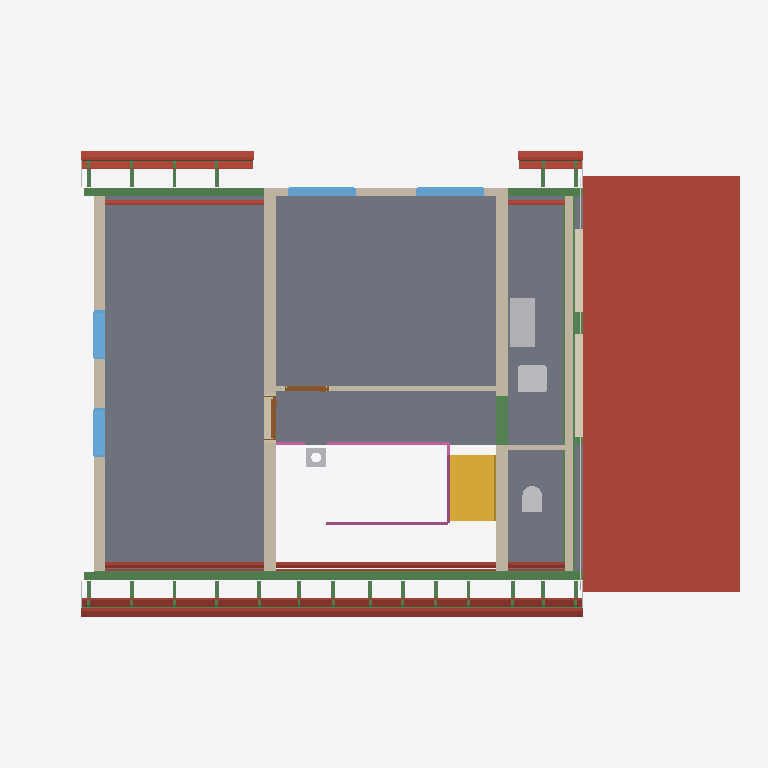
Plan cut of the same IFC building model at storey 'Upper floor' (level 3.15 m, cut at 4.54 m), seen from above with north up, elements coloured by IFC class: 36 beams (green), 24 roofs (red-brown), 7 slabs (grey), 7 walls (beige), 6 other elements (light grey), 4 windows (light blue), 3 railings (pink), 2 coverings (cream), 2 doors (brown), 1 stair (yellow). Cut surfaces are drawn darker.
Extent 14.5 m × 9.5 m × 11.7 m (x, y, z). Storeys (18): Foundations at -3.15 m; Basement at -2.50 m; Ground floor at 0.00 m; Facades at 0.00 m; Upper floor at 3.15 m; Roof - -1: Thermal insulation under rafters at 3.15 m; Roof - -2: Vapour barrier at 3.15 m; Roof - -3: Gypsum plasterboard at 3.15 m; Roof - 0: Rafters at 3.15 m; Roof - 0a: Collar ties at 3.15 m; Roof - +1: MDF at 3.15 m; Roof - +2: Underlay at 3.15 m; Roof - +3: Counter-battens at 3.15 m; Roof - +4: Tile battens at 3.15 m; Roof - +5: Tiles at 3.15 m; Roof - +6: Windows at 3.15 m. Elements (510): 294 IfcBeam, 65 IfcSlab, 44 IfcWall, 25 IfcFooting, 22 IfcCovering, 17 IfcFurniture, 12 IfcWindow, 11 IfcBuildingElementProxy, 7 IfcDoor, 5 IfcSanitaryTerminal, 4 IfcRailing, 3 IfcStair.

HEADER;
FILE_DESCRIPTION(('ViewDefinition[DesignTransferView]'),'2;1');
FILE_NAME('/dev/null','2026-11-05T07:06:40+01:00',(''),(''),'IfcOpenShell 0.8.5','IfcOpenShell 0.8.5','Nobody');
FILE_SCHEMA(('IFC4'));
ENDSEC;
DATA;
#1=IFCPROJECT('2PrjfiW9963gPLDWpBgHSw',$,'My house',$,$,$,$,(#10,#15),#5);
#19=IFCSITE('2niaGRt09DTve5VlymkpRJ',$,'Site',$,$,#27,$,$,$,$,$,$,$,$);
#20=IFCBUILDING('05DL8JMnPFtgVC9UKVaCFZ',$,'My house',$,$,#32,$,$,$,$,$,$);
#33=IFCBUILDINGSTOREY('375DgIwML7qf68l_D8eWuG',$,'Foundations',$,$,#39,$,$,$,-3.15);
#40=IFCBUILDINGSTOREY('1N0umgo_HCJ8eklA8vxGb5',$,'Basement',$,$,#45,$,$,$,-2.5);
#46=IFCBUILDINGSTOREY('1DKfTRANf1GwBAKbxKWb4T',$,'Ground floor',$,$,#51,$,$,$,0.0);
#52=IFCBUILDINGSTOREY('0r04J3TaT5yABW7dl0lgsY',$,'Upper floor',$,$,#57,$,$,$,3.145);
#16990=IFCBUILDINGSTOREY('35aaVNxCL3kAyb6Po7n20q',$,'Roof - -1: Thermal insulation under rafters','Visibility container for Thermal insulation under rafters','ROOF_LAYER',#16995,$,$,$,3.145);
#16996=IFCBUILDINGSTOREY('2P4sz2EWH9DQjUsBdiTLQ0',$,'Roof - -2: Vapour barrier','Visibility container for Vapour barrier','ROOF_LAYER',#17001,$,$,$,3.145);
#17002=IFCBUILDINGSTOREY('0CRMM1FlfCFffS53rlaIE9',$,'Roof - -3: Gypsum plasterboard','Visibility container for Gypsum plasterboard','ROOF_LAYER',#17007,$,$,$,3.145);
#17008=IFCBUILDINGSTOREY('3xyEGeW2DDUBslBAa5Qioy',$,'Roof - 0: Rafters','Visibility container for Rafters','ROOF_LAYER',#17013,$,$,$,3.145);
#17014=IFCBUILDINGSTOREY('2kToxp0SnCwead_SHtPfHf',$,'Roof - 0a: Collar ties','Visibility container for Collar ties','ROOF_LAYER',#17019,$,$,$,3.145);
#17020=IFCBUILDINGSTOREY('22cBVNrpnFsvEodZjMlqJi',$,'Roof - +1: MDF','Visibility container for MDF','ROOF_LAYER',#17025,$,$,$,3.145);
#17026=IFCBUILDINGSTOREY('0JKLxyRIX05QMkb4osKOOQ',$,'Roof - +2: Underlay','Visibility container for Roofing underlay','ROOF_LAYER',#17031,$,$,$,3.145);
#17032=IFCBUILDINGSTOREY('3eelfc4GXFVwEscF5rXgVM',$,'Roof - +3: Counter-battens','Visibility container for Counter-battens','ROOF_LAYER',#17037,$,$,$,3.145);
#17038=IFCBUILDINGSTOREY('1PbC3Akl52pBmoDViF54ZN',$,'Roof - +4: Tile battens','Visibility container for Tile battens','ROOF_LAYER',#17043,$,$,$,3.145);
#17044=IFCBUILDINGSTOREY('3wm29FFTvCnfWryZCFKawQ',$,'Roof - +5: Tiles','Visibility container for Roof tiles','ROOF_LAYER',#17049,$,$,$,3.145);
#17050=IFCBUILDINGSTOREY('2Io6Yd5iD14P9yHbYxSo72',$,'Roof - +6: Windows','Visibility container for Roof windows','ROOF_LAYER',#17055,$,$,$,3.145);
#17056=IFCBUILDINGSTOREY('1fuG1yoPH8vQjaObUNh3cv',$,'Roof - Eave siding','Visibility container for Eave siding','ROOF_LAYER',#17061,$,$,$,3.145);
#17062=IFCBUILDINGSTOREY('3VtZY0SjP2iAYs65c1j13r',$,'Roof - Sloped siding','Visibility container for Sloped siding','ROOF_LAYER',#17067,$,$,$,3.145);
#37105=IFCBUILDINGSTOREY('0ksv3zI6z8tR48iP3diPYB',$,'Facades','Visibility container for exterior wall finishes','FACADE_LAYER',#37110,$,$,$,0.0);
#22190=IFCSLAB('1gjCRwu8HF08QJDiy2CWbO',$,'Transverse roof roof tiles',$,$,#22246,#22226,$,.ROOF.);
#14160=IFCSLAB('0pVJRh5Q95Zvs1MVpalU8V',$,'Upper Pokoj 1',$,$,#14165,#14172,$,$);
#14199=IFCSLAB('1QnQ4XhQj3_hseA$YVT8QK',$,'Upper Pokoj 2',$,$,#14204,#14211,$,$);
#14265=IFCSLAB('1rBSFWZk9CwQwuD8Iu8APn',$,'Technika nahore',$,$,#14270,#14277,$,$);
#14232=IFCSLAB('0njaYN8T9AAP_Unxhp31e0',$,'Galerie',$,$,#14237,#14244,$,$);
#14298=IFCSLAB('0jtFg1Gb9Emx1DzRs_sAAe',$,'Zachod',$,$,#14303,#14310,$,$);
#14648=IFCWALL('3ovqPjjir3cfIse1LCA46P',$,'Wall 5',$,$,#14657,#14685,$,$);
#15140=IFCBEAM('3m3W06k0rCsh6BabDhyEOB',$,'Beam',$,'WALL_PLATE',#15145,#15154,$,.USERDEFINED.);
#14690=IFCWALL('1jCfYTVLP3Efd_h1UFaiWz',$,'Wall 6',$,$,#14699,#14727,$,$);
#14406=IFCWALL('0aaZtoknL7_RjZ8LQBZeXF',$,'Wall 4',$,$,#14416,#14451,$,$);
#6108=IFCSTAIR('2025YgqmXFxgqrzBLVogPl',$,'Gallery stair',$,$,#6115,$,$,.STRAIGHT_RUN_STAIR.);
#23418=IFCWALL('11cdqEICn3P8hYObYCjR3z',$,'West roof closure - wall','VPC 175 mm gable above supporting girders, with 140 mm air gap behind exterior siding',$,#23427,#23462,$,$);
#21223=IFCSLAB('2mXKacxvjCdBQAQfZTKUlP',$,'Street segment 1 roof tiles',$,$,#21301,#21259,$,.ROOF.);
#21137=IFCSLAB('0W5FBkmSn7u9GWZ9kokazC',$,'Street segment 1 roofing underlay',$,$,#21222,#21180,$,.ROOF.);
#20968=IFCSLAB('1Yhe4Jsrr09ePhc74tBzha',$,'Garden segment 0 roof tiles',$,$,#21046,#21004,$,.ROOF.);
#20729=IFCSLAB('121t3Uglv1peYe$$JoKCqQ',$,'Street segment 0 roof tiles',$,$,#20791,#20765,$,.ROOF.);
#15159=IFCBEAM('0Jq26CnjP1lw5TRkzjQfvf',$,'Beam',$,'WALL_PLATE',#15164,#15173,$,.USERDEFINED.);
#19440=IFCSLAB('0oizJLEHDBvRcQk2ubnY_R',$,'Street segment 1 gypsum plasterboard',$,$,#19524,#19504,$,.ROOF.);
#257=IFCCOVERING('3rK$16evrFwOXnJAS7ueGh',$,'Ceiling - Kuchyn',$,'Ceiling layer',#262,#269,$,.CEILING.);
#15257=IFCFURNITURE('1F_KXxqM93O9YWwBCixnBI',$,'Rekuperace',$,'Rekuperace',#15262,#15269,$,.USERDEFINED.);
#20659=IFCSLAB('111Nl3z6r0Pe_zy4cCoam4',$,'Street segment 0 roofing underlay',$,$,#20728,#20702,$,.ROOF.);
#20882=IFCSLAB('2_reUlydL5Dfm3eOoeY2Gn',$,'Garden segment 0 roofing underlay',$,$,#20967,#20925,$,.ROOF.);
#18672=IFCSLAB('3jFKFdwZH53hWLTYsAw8SF',$,'Street segment 0 gypsum plasterboard',$,$,#18762,#18736,$,.ROOF.);
#14768=IFCWALL('0XghY67ILEPxj2qHSAXBmz',$,'Wall 7',$,$,#14778,#14789,$,$);
#13119=IFCSLAB('3mcQ5EAT1EHfjnv88gXaH5',$,'Ceiling 3 b',$,$,#13124,#13128,$,.FLOOR.);
#14331=IFCWALL('1hutVxFTvFAuPeDzAd6XpD',$,'Wall 1',$,$,#14340,#14351,$,$);
#18984=IFCSLAB('1bQgjLe1b9mxRNiyNDipXf',$,'Garden segment 0 gypsum plasterboard',$,$,#19090,#19048,$,.ROOF.);
#15005=IFCSANITARYTERMINAL('2MiF_Pfyz1KBz4cpRfjudH',$,'Umyv',$,$,#15025,#15013,$,$);
#15310=IFCWINDOW('0GOILmE9z3KuXhQrqzT0yo',$,'Window 3',$,$,#15387,#15311,$,1.01,1.375,.WINDOW.,.SINGLE_PANEL.,$);
#15406=IFCWINDOW('1dGuDsd1X2cAoOsKLEIH$S',$,'Window 4',$,$,#15483,#15407,$,1.01,1.375,.WINDOW.,.SINGLE_PANEL.,$);
#37617=IFCRAILING('1juK6IIPzFABrEZVzO$5xH',$,'Gallery stair and railing after chimney',$,$,#37622,#37977,$,.GUARDRAIL.);
#5198=IFCBEAM('3$dNKogv95_fO2FCdbmDyI',$,'Ring beam 4',$,'Ring beam',#5203,#5212,$,.BEAM.);
#14474=IFCWINDOW('1M1H8AoyXAuBssjdM$t6Rg',$,'East upper window 1',$,$,#14551,#14475,$,1.375,1.0,.WINDOW.,.SINGLE_PANEL.,$);
#14570=IFCWINDOW('3XjkXAoLLAqP84hb7SRRxZ',$,'East upper window 2',$,$,#14647,#14571,$,1.375,1.0,.WINDOW.,.SINGLE_PANEL.,$);
#22001=IFCSLAB('2lQVxmFq99xecR_dPoCb$z',$,'Garden segment 2 roof tiles',$,$,#22057,#22037,$,.ROOF.);
#15178=IFCBEAM('2nDwisKlv1vvDhrb9ywlD5',$,'Beam',$,'WALL_PLATE',#15183,#15192,$,.USERDEFINED.);
#21812=IFCSLAB('0$DmRL3Ir0cOYAUvgDSe8a',$,'Street segment 2 roof tiles',$,$,#21868,#21848,$,.ROOF.);
#21051=IFCSLAB('1ZVwrMf1r8fP_zSV4QTWCu',$,'Street segment 1 MDF',$,$,#21136,#21094,$,.ROOF.);
#12504=IFCBEAM('0LmZVcfHPF7OJ8oKQV8idz',$,'Pruvlak 31x',$,'Concrete girder with embedded HEB',#12509,#12518,$,.BEAM.);
#12675=IFCBEAM('3btKr3ZoX7289nuvAe_tf_',$,'Pruvlak 33x',$,'Concrete girder with embedded HEB',#12680,#12689,$,.BEAM.);
#16622=IFCBEAM('0rNABTqlfCYuimwRVRJWEY',$,'Ring beam 17',$,'Ring beam',#16627,#16636,$,.BEAM.);
#14984=IFCSANITARYTERMINAL('3gk$U_YTDBhARxT9VkzK9u',$,'WC',$,$,#15004,#14992,$,$);
#12618=IFCBEAM('1CvNJs8Dj4exPsxiE9R$4K',$,'Pruvlak 32x',$,'Concrete girder with embedded HEB',#12623,#12632,$,.BEAM.);
#19219=IFCSLAB('31o3lZQDD6lA4Uw3Pk7VU5',$,'Street segment 1 thermal insulation under rafters',$,$,#19332,#19290,$,.ROOF.);
#23563=IFCCOVERING('1Vv9_sbqn9qBZ54z6i$UfC',$,'West roof closure - Siding',$,'FACADE_CLADDING',#37186,#23596,$,.CLADDING.);
#21748=IFCSLAB('2MFu7ZIyPA6ffFX9DjFmCG',$,'Street segment 2 roofing underlay',$,$,#21811,#21791,$,.ROOF.);
#21937=IFCSLAB('3IBDLTHbLFqRX3La49tJQT',$,'Garden segment 2 roofing underlay',$,$,#22000,#21980,$,.ROOF.);
#37269=IFCRAILING('2AHzVcLZzCyAemvQcAILRa',$,'Main stair railing',$,$,#37274,#37487,$,.GUARDRAIL.);
#20114=IFCSLAB('2MSxTpm8bBmRu_tnecHfZP',$,'Street segment 2 gypsum plasterboard',$,$,#20198,#20178,$,.ROOF.);
#20589=IFCSLAB('2WlXbu7wv7DRUT3mFxuiBo',$,'Street segment 0 MDF',$,$,#20658,#20632,$,.ROOF.);
#18483=IFCSLAB('3DBZu0FffCyBVFjdKp4EHM',$,'Street segment 0 thermal insulation under rafters',$,$,#18580,#18554,$,.ROOF.);
#6179=IFCCHIMNEY('1XyDElRHP0hgF6h2dLYm6R',$,'Main chimney',$,$,#6184,#6199,$,.NOTDEFINED.);
#14959=IFCWALL('2Hj$ixR1P53fMDKVhSgZYG',$,'Wall 8',$,$,#14968,#14979,$,$);
#20376=IFCSLAB('02_GZQ3DT2gghuzVlGjvuj',$,'Garden segment 2 gypsum plasterboard',$,$,#20460,#20440,$,.ROOF.);
#26853=IFCBEAM('0jczPF1J59o8VlJViebIwe',$,'Street segments 0 to 2 tile batten 18.2',$,$,#26913,#26898,$,.BEAM.);
#15502=IFCDOOR('1KxR7N90jE8PCOUpi3dtVt',$,'Door 2',$,$,#15630,#15513,$,2.155,0.9,.DOOR.,.SINGLE_SWING_LEFT.,$);
#12732=IFCSLAB('2uMFYnUWzEXP79NZoec5Xn',$,'Ceiling 3 a',$,$,#12737,#12741,$,.FLOOR.);
#14812=IFCDOOR('0piRwqcETA5RGhlsSYQCNC',$,'Door 1',$,$,#14940,#14823,$,2.155,0.9,.DOOR.,.SINGLE_SWING_LEFT.,$);
#20796=IFCSLAB('1MT1EDVcv56AAdtz5aJUwz',$,'Garden segment 0 MDF',$,$,#20881,#20839,$,.ROOF.);
#26792=IFCBEAM('2Zytgivin2xx78DuhGJ4kn',$,'Street segments 0 to 2 tile batten 18.1',$,$,#26852,#26837,$,.BEAM.);
#29137=IFCBEAM('2wZPSLbo5CtR4CcJeoxnz$',$,'Garden segments 0 and 2 tile batten 18.1',$,$,#29197,#29182,$,.BEAM.);
#21684=IFCSLAB('04xpd0GZTApPEwzPS46Pxo',$,'Street segment 2 MDF',$,$,#21747,#21727,$,.ROOF.);
#19937=IFCSLAB('1tIbw_KaX8yOrhYvsnG8CD',$,'Street segment 2 thermal insulation under rafters',$,$,#20028,#20008,$,.ROOF.);
#37523=IFCRAILING('2q5WQT1XD5Xef2BMtxuA2W',$,'Gallery railing before chimney',$,$,#37528,#37597,$,.GUARDRAIL.);
#12440=IFCBEAM('2WxsuV585BQOGD8QdzUVM5',$,'Pruvlak 31',$,'Concrete girder with embedded HEB',#12445,#12454,$,.BEAM.);
#12561=IFCBEAM('0qLaJyeyj5Lw764OFD0lcs',$,'Pruvlak 32',$,'Concrete girder with embedded HEB',#12566,#12575,$,.BEAM.);
#30297=IFCBEAM('3Zco3$dCvEFAyP5X0WtbvE',$,'Rafter 1',$,'RAFTER',#30357,#30342,$,.USERDEFINED.);
#30419=IFCBEAM('04hnabMnX3PxfcaN1sX1MV',$,'Rafter 1',$,'RAFTER',#30479,#30464,$,.USERDEFINED.);
#30663=IFCBEAM('0L3fHwXLf5j98m5I6bUlv4',$,'Rafter 1',$,'RAFTER',#30723,#30708,$,.USERDEFINED.);
#32305=IFCBEAM('0F0jBx$ZP0LhV5NbLi6E4o',$,'Rafter 1',$,'RAFTER',#32365,#32350,$,.USERDEFINED.);
#32427=IFCBEAM('1Y5uAR1cP3teDD6kxYB8PV',$,'Rafter 1',$,'RAFTER',#32487,#32472,$,.USERDEFINED.);
#30235=IFCBEAM('20NcMDCnn5Vx7Gr$3nzu45',$,'Rafter 1',$,'RAFTER',#30296,#30280,$,.USERDEFINED.);
#30358=IFCBEAM('3$KYnoaHr9aAu9VgypIbCi',$,'Rafter 1',$,'RAFTER',#30418,#30403,$,.USERDEFINED.);
#30602=IFCBEAM('38ja8np093IAVvnWSblv0U',$,'Rafter 1',$,'RAFTER',#30662,#30647,$,.USERDEFINED.);
#30785=IFCBEAM('3rUZ3RZOvB7PKeeIsIanlS',$,'Rafter 1',$,'RAFTER',#30845,#30830,$,.USERDEFINED.);
#30975=IFCBEAM('2Cvxtjx652whPxNhfHO_QU',$,'Rafter 1',$,'RAFTER',#31035,#31020,$,.USERDEFINED.);
#31165=IFCBEAM('0_deqs5Y9DXwLqJtbVUBur',$,'Rafter 1',$,'RAFTER',#31225,#31210,$,.USERDEFINED.);
#31294=IFCBEAM('3XCO6Erab9Lu5NI6AUA1rQ',$,'Rafter 1',$,'RAFTER',#31354,#31339,$,.USERDEFINED.);
#31484=IFCBEAM('02hAL4bD99hxii5n7UojRO',$,'Rafter 1',$,'RAFTER',#31544,#31529,$,.USERDEFINED.);
#31674=IFCBEAM('2H3mFQUPf9zQz70VxnYhgq',$,'Rafter 1',$,'RAFTER',#31734,#31719,$,.USERDEFINED.);
#32054=IFCBEAM('2XGgNZ6xX6sxYYMDN1oKV0',$,'Rafter 1',$,'RAFTER',#32114,#32099,$,.USERDEFINED.);
#32244=IFCBEAM('3_KVDsCGb3MvzrbD0SgiZP',$,'Rafter 1',$,'RAFTER',#32304,#32289,$,.USERDEFINED.);
#32366=IFCBEAM('37dzVCT9v9HBlOtHF6Vzhu',$,'Rafter 1',$,'RAFTER',#32426,#32411,$,.USERDEFINED.);
#21873=IFCSLAB('3mfBRIzc121x7OW8S$NH17',$,'Garden segment 2 MDF',$,$,#21936,#21916,$,.ROOF.);
#26914=IFCBEAM('3EkyFBSOP4fvgambV0lCVY',$,'Street segments 0 to 2 tile batten 18.3',$,$,#26974,#26959,$,.BEAM.);
#29198=IFCBEAM('3tFyo0yq92I8jNYVEjJl9G',$,'Garden segments 0 and 2 tile batten 18.2',$,$,#29258,#29243,$,.BEAM.);
#5714=IFCBEAM('0mhvjnrGXD7ATD0NhTXapo',$,'Ring beam 8',$,'Ring beam',#5719,#5728,$,.BEAM.);
#23158=IFCBUILDINGELEMENTPROXY('1Gm_VfEB5DLgtevAdoFgGd',$,'High roof left sloped siding','Solid-color non-structural roof-edge cap, rafter underside to tile underside','ROOF_SLOPE_SIDING',#23186,#23175,$,.USERDEFINED.);
#23187=IFCBUILDINGELEMENTPROXY('1YIUJchg94Yw9vbXouLxzs',$,'High roof right sloped siding','Solid-color non-structural roof-edge cap, rafter underside to tile underside','ROOF_SLOPE_SIDING',#23214,#23204,$,.USERDEFINED.);
#30541=IFCBEAM('0eIi_9h6L0rBL$LHaFttnc',$,'Rafter 1',$,'RAFTER',#30601,#30586,$,.USERDEFINED.);
#30480=IFCBEAM('2bFChiegLCGfGjeVAmULPs',$,'Rafter 1',$,'RAFTER',#30540,#30525,$,.USERDEFINED.);
#31864=IFCBEAM('1NkHe6CzL6CR1cknZcCaAw',$,'Rafter 1',$,'RAFTER',#31924,#31909,$,.USERDEFINED.);
ENDSEC;
